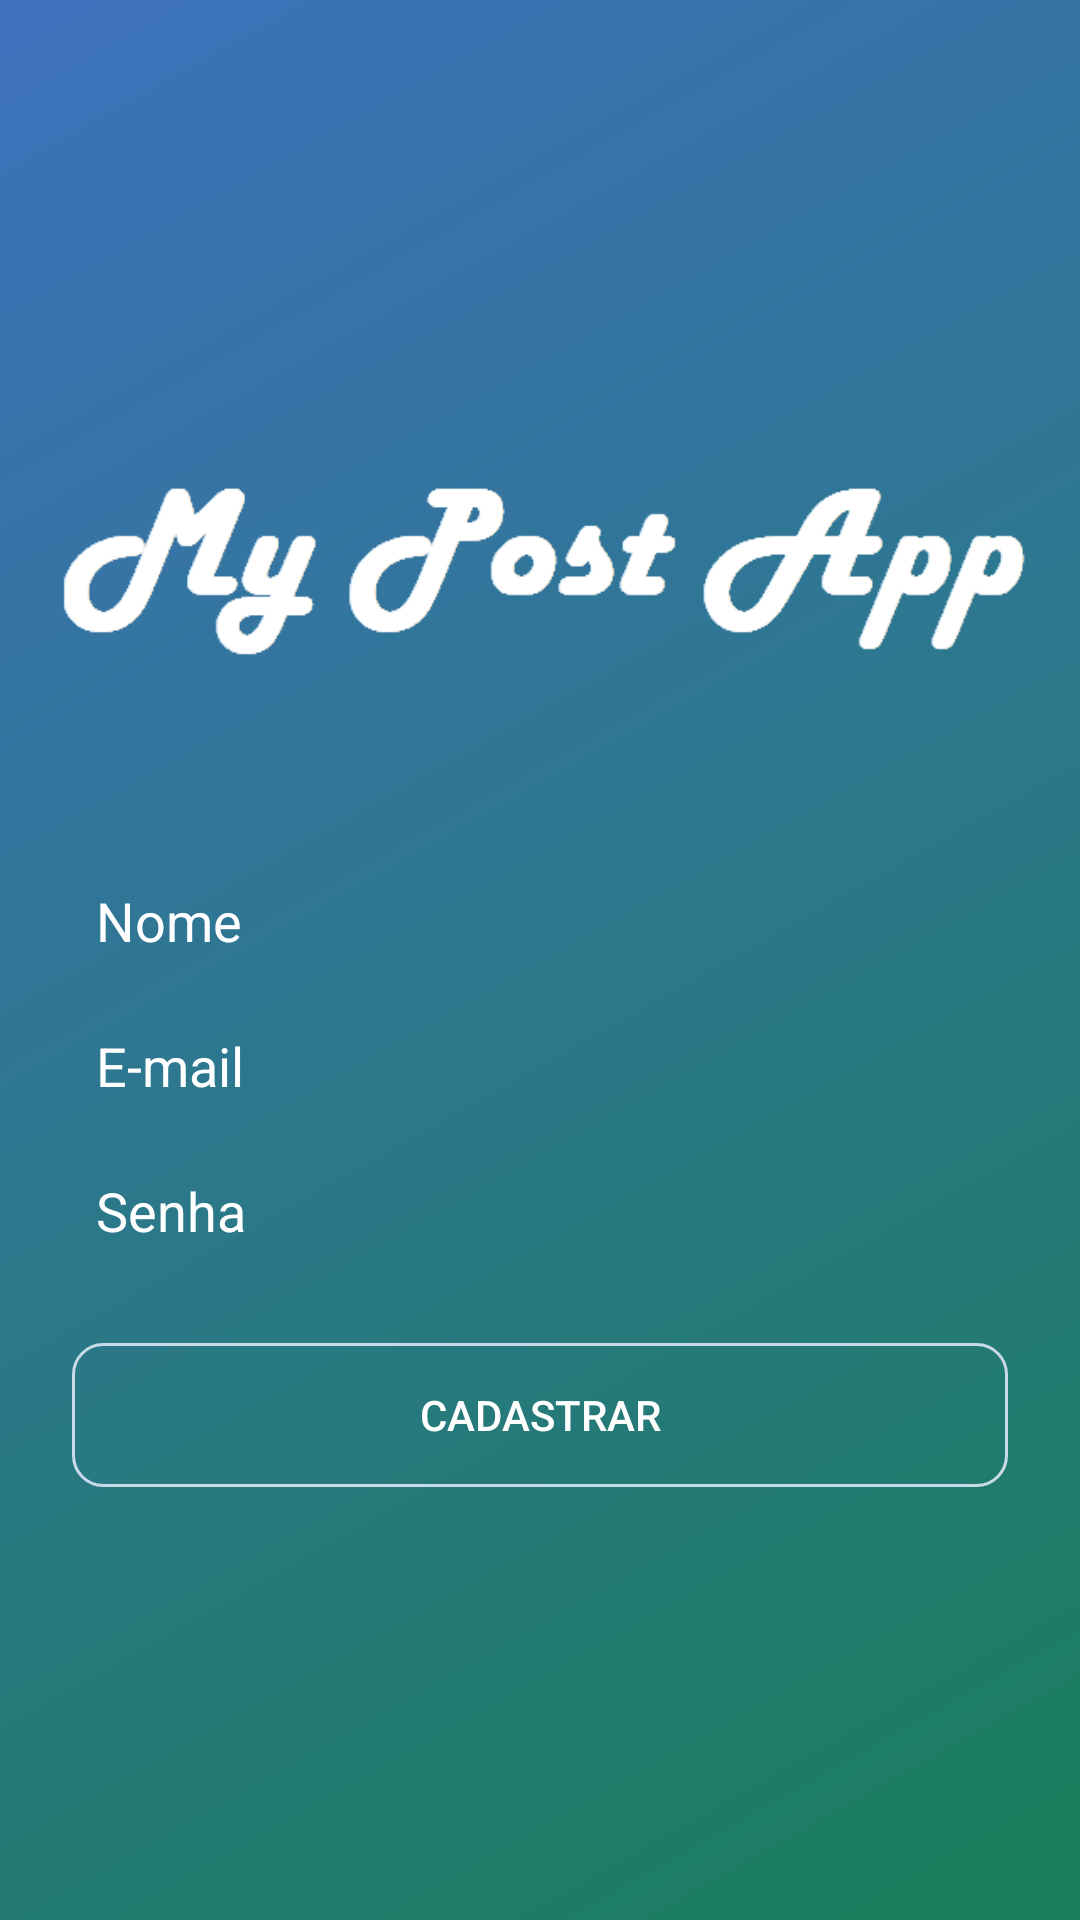

Android layout source for this screen:
<!-- AndroidManifest.xml: application theme AppTheme -->
<!-- res/layout/activity_cadastro.xml -->
<?xml version="1.0" encoding="utf-8"?>
<androidx.constraintlayout.widget.ConstraintLayout xmlns:android="http://schemas.android.com/apk/res/android"
    xmlns:app="http://schemas.android.com/apk/res-auto"
    xmlns:tools="http://schemas.android.com/tools"
    android:layout_width="match_parent"
    android:layout_height="match_parent"
    android:background="@drawable/background_degrade"
    tools:context=".activity.CadastroActivity">

    <ImageView
        android:id="@+id/imageView2"
        android:layout_width="wrap_content"
        android:layout_height="150dp"
        android:layout_marginStart="24dp"
        android:layout_marginLeft="24dp"
        android:layout_marginEnd="24dp"
        android:layout_marginRight="24dp"
        android:layout_marginBottom="24dp"
        app:layout_constraintBottom_toTopOf="@+id/editCadastroNome"
        app:layout_constraintEnd_toEndOf="parent"
        app:layout_constraintStart_toStartOf="parent"
        app:layout_constraintTop_toTopOf="parent"
        app:layout_constraintVertical_chainStyle="packed"
        app:srcCompat="@drawable/my_post_app_logo" />

    <EditText
        android:id="@+id/editCadastroNome"
        android:layout_width="0dp"
        android:layout_height="wrap_content"
        android:layout_marginStart="24dp"
        android:layout_marginLeft="24dp"
        android:layout_marginEnd="24dp"
        android:layout_marginRight="24dp"
        android:layout_marginBottom="8dp"
        android:background="@drawable/background_caixa_texto"
        android:ems="10"
        android:hint="Nome"
        android:padding="8dp"
        android:textColor="@android:color/white"
        android:textColorHint="@android:color/white"
        app:layout_constraintBottom_toTopOf="@+id/editCadastroEmail"
        app:layout_constraintEnd_toEndOf="parent"
        app:layout_constraintStart_toStartOf="parent"
        app:layout_constraintTop_toBottomOf="@+id/imageView2" />

    <EditText
        android:id="@+id/editCadastroSenha"
        android:layout_width="0dp"
        android:layout_height="wrap_content"
        android:layout_marginStart="24dp"
        android:layout_marginLeft="24dp"
        android:layout_marginEnd="24dp"
        android:layout_marginRight="24dp"
        android:layout_marginBottom="24dp"
        android:background="@drawable/background_caixa_texto"
        android:ems="10"
        android:hint="Senha"
        android:inputType="text|textPassword"
        android:padding="8dp"
        android:textColor="@android:color/white"
        android:textColorHint="@android:color/white"
        app:layout_constraintBottom_toTopOf="@+id/buttonCadastrar"
        app:layout_constraintEnd_toEndOf="parent"
        app:layout_constraintStart_toStartOf="parent"
        app:layout_constraintTop_toBottomOf="@+id/editCadastroEmail" />

    <EditText
        android:id="@+id/editCadastroEmail"
        android:layout_width="0dp"
        android:layout_height="wrap_content"
        android:layout_marginStart="24dp"
        android:layout_marginLeft="24dp"
        android:layout_marginEnd="24dp"
        android:layout_marginRight="24dp"
        android:layout_marginBottom="8dp"
        android:background="@drawable/background_caixa_texto"
        android:ems="10"
        android:hint="E-mail"
        android:inputType="textEmailAddress"
        android:padding="8dp"
        android:textColor="@android:color/white"
        android:textColorHint="@android:color/white"
        app:layout_constraintBottom_toTopOf="@+id/editCadastroSenha"
        app:layout_constraintEnd_toEndOf="parent"
        app:layout_constraintHorizontal_bias="0.6"
        app:layout_constraintStart_toStartOf="parent"
        app:layout_constraintTop_toBottomOf="@+id/editCadastroNome" />

    <Button
        android:id="@+id/buttonCadastrar"
        android:layout_width="0dp"
        android:layout_height="wrap_content"
        android:layout_marginStart="24dp"
        android:layout_marginLeft="24dp"
        android:layout_marginEnd="24dp"
        android:layout_marginRight="24dp"
        android:layout_marginBottom="32dp"
        android:background="@drawable/background_botao"
        android:text="Cadastrar"
        android:textColor="@android:color/white"
        app:layout_constraintBottom_toTopOf="@+id/progressBarCadastro"
        app:layout_constraintEnd_toEndOf="parent"
        app:layout_constraintHorizontal_bias="0.0"
        app:layout_constraintStart_toStartOf="parent"
        app:layout_constraintTop_toBottomOf="@+id/editCadastroSenha" />

    <ProgressBar
        android:id="@+id/progressBarCadastro"
        style="?android:attr/progressBarStyle"
        android:layout_width="0dp"
        android:layout_height="wrap_content"
        android:layout_marginStart="24dp"
        android:layout_marginLeft="24dp"
        android:layout_marginEnd="24dp"
        android:layout_marginRight="24dp"
        android:visibility="gone"
        app:layout_constraintBottom_toBottomOf="parent"
        app:layout_constraintEnd_toEndOf="parent"
        app:layout_constraintStart_toStartOf="parent"
        app:layout_constraintTop_toBottomOf="@+id/buttonCadastrar" />
</androidx.constraintlayout.widget.ConstraintLayout>
<!-- resources referenced by this layout -->
<resources>
  <!-- drawable background_botao (drawable) -->
  <?xml version="1.0" encoding="utf-8"?>
  <shape xmlns:android="http://schemas.android.com/apk/res/android"
      android:shape="rectangle">
  
      <solid android:color="#00FFFFFF"/>
      <corners android:radius="10dp"/>
      <stroke android:width="1dp"
          android:color="#C9DBE9"/>
  </shape>
  <!-- drawable background_degrade (drawable) -->
  <?xml version="1.0" encoding="utf-8"?>
  <shape xmlns:android="http://schemas.android.com/apk/res/android"
      android:shape="rectangle">
      <gradient
          android:startColor="#1A7E5A"
          android:endColor="#3E71BD"
          android:angle="135"/>
  
  </shape>
  <!-- drawable my_post_app_logo: png bitmap (drawable-v24, 5038 bytes) -->
  <style name="AppTheme" parent="Theme.AppCompat.NoActionBar">
          
          <item name="colorPrimary">@color/colorPrimary</item>
          <item name="colorPrimaryDark">@color/colorPrimaryDark</item>
          <item name="colorAccent">@color/colorAccent</item>
      </style>
  <color name="colorPrimary">#2E72AA</color>
  <color name="colorPrimaryDark">#212764</color>
  <color name="colorAccent">#CD2758D5</color>
</resources>
